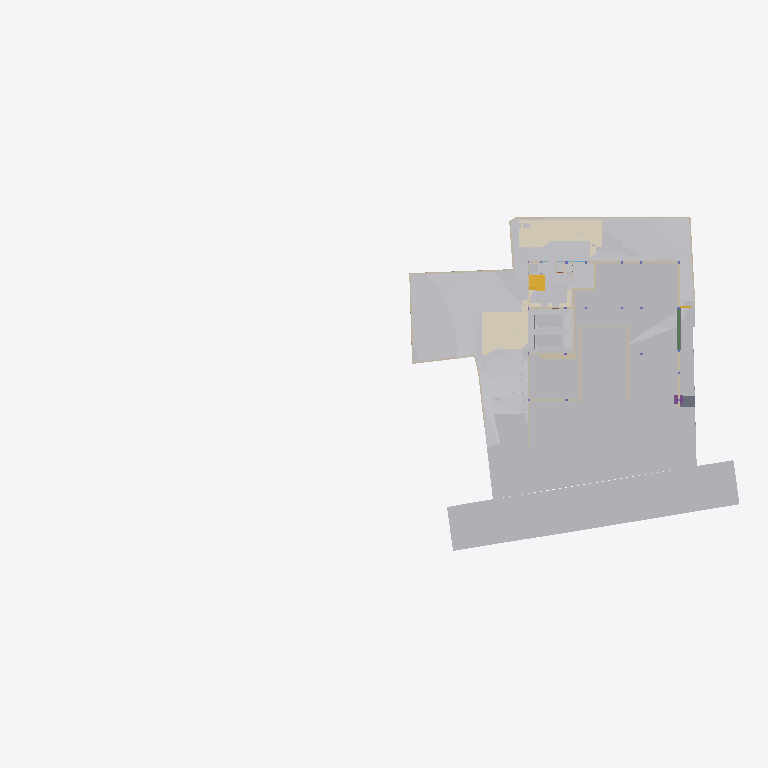
Plan cut of the same IFC building model at storey 'Site' (level -2.70 m, cut at -1.30 m), seen from above with north up, elements coloured by IFC class (only those large enough to see are counted): 31 other elements (light grey), 27 walls (beige), 6 coverings (cream), 2 slabs (grey), 2 stair flights (yellow), 1 beam (green), 1 footing (purple). Cut surfaces are drawn darker.
Extent 96.7 m × 45.5 m × 138.5 m (x, y, z). Storeys (12): Footing at -3.50 m; Site at -2.70 m; GF at -2.65 m; Electrical at 0.00 m; Plumbing at 0.00 m; FF Lvl at 0.00 m; Areacalc at 0.00 m; FF at 0.45 m; FF Lintel at 3.15 m; schedule at 3.50 m; SF at 3.65 m; Terrace at 5.00 m. Elements (1070): 143 IfcBeam, 99 IfcWall, 95 IfcCovering, 84 IfcSlab, 75 IfcSwitchingDevice, 72 IfcPipeSegment, 47 IfcLightFixture, 44 IfcColumn, 41 IfcDoor, 39 IfcFurniture, 36 IfcWindow, 31 IfcElectricDistributionBoard.

HEADER;
FILE_DESCRIPTION(('ViewDefinition [CoordinationView]'),'2;1');
FILE_NAME('Manilal.ifc','2025-08-22T16:36:36+05:30',(''),(''),'IfcOpenShell 0.8.3-post1','Bonsai 0.8.3-post1','');
FILE_SCHEMA(('IFC4X3'));
ENDSEC;
DATA;
#24581=IFCPROJECT('2TuuvCHJz54PsFPcraEbH$',$,'My Project',$,$,$,$,(#53,#354),#24580);
#35019=IFCSITE('0lpfVeOW52QfroqLYyHNY2',$,'My Site',$,$,#28,$,$,$,$,$,$,$,$);
#35435=IFCBUILDING('0MzaWOaS178x5FMqOflU3C',$,'My Building',$,$,#33,$,$,$,$,$,$);
#30840=IFCBUILDINGSTOREY('09kFoqoxrCvB1_fcEsMZsQ',$,'FF',$,$,#38,$,$,$,$);
#33791=IFCBUILDINGSTOREY('0zoFHJ9PnFW80M$mIVDQW3',$,'GF',$,$,#258,$,$,$,$);
#35436=IFCBUILDINGSTOREY('0MckaoTknA3edZMUNhTyAK',$,'SF',$,$,#6262,$,$,$,$);
#35437=IFCBUILDINGSTOREY('0DtUgpQ1b6nBmkLmvc_ehu',$,'FF Lintel',$,$,#3248,$,$,$,$);
#35438=IFCBUILDINGSTOREY('2nxT8wHGnDX9t8LjuK$yoz',$,'Footing',$,$,#16334,$,$,$,$);
#35439=IFCBUILDINGSTOREY('2JRfeNnUP7R92jcKtKmwj5',$,'Electrical',$,$,#5283,$,$,$,$);
#35440=IFCBUILDINGSTOREY('0fi$VcvNr0Zu6wnPuK6jDB',$,'Plumbing',$,$,#12883,$,$,$,$);
#35441=IFCBUILDINGSTOREY('0qJiDzySr4lhgisX7t8beM',$,'Site',$,$,#6749,$,$,$,$);
#35442=IFCBUILDINGSTOREY('33UZQ2TSvAg8IY4x5QCp2i',$,'schedule',$,$,#2336,$,$,$,$);
#35448=IFCBUILDINGSTOREY('3LpnsPikv4mRTBpfC3WQtx',$,'FF Lvl',$,$,#35447,$,$,$,$);
#35454=IFCBUILDINGSTOREY('2oUibsQsXAPxeAaTU5dGGW',$,'Terrace',$,$,#35453,$,$,$,$);
#35455=IFCBUILDINGSTOREY('3JrIAq4xL0avIQ8pEnV5X6',$,'Areacalc',$,$,#28105,$,$,$,$);
#6599=IFCGEOGRAPHICELEMENT('1mqx3WFMb0_xZzgY5_pKpf',$,'Site',$,$,#6441,#6598,$,.TERRAIN.);
#29425=IFCGEOGRAPHICELEMENT('20M0x6_hv1D8u5ftoKpVy3',$,'Road',$,$,#29400,#29424,$,.TERRAIN.);
#26244=IFCEARTHWORKSFILL('1xT4$PaqnDAhGXmfddmx$8',$,'Cube',$,$,#26223,#26243,$,.SLOPEFILL.);
#14006=IFCEARTHWORKSCUT('3NfQzW2p90kemh8IGcUxhf',$,'roader',$,$,#13849,#14005,$,.PAVEMENTMILLING.);
#20373=IFCEARTHWORKSCUT('2Q_BpVgoH5UP4ov3lAq_Nd',$,'Cut',$,$,#20358,#20372,$,.BASE_EXCAVATION.);
#31012=IFCEARTHWORKSFILL('263qwxfur0Rg9ySw9RIZCG',$,'Cube',$,$,#30989,#31011,$,.SLOPEFILL.);
#20534=IFCEARTHWORKSCUT('1orBtrQ6r9QBXstUuMTyak',$,'Cut',$,$,#20521,#20533,$,.BASE_EXCAVATION.);
#13787=IFCCOVERING('07ka7WgDv0nO2Dwi6RpJJI',$,'Covering',$,$,#13779,#13786,$,$);
#31043=IFCEARTHWORKSFILL('3O_GobqT1E4v3eEFWom1zq',$,'Cube',$,$,#31017,#31042,$,.SLOPEFILL.);
#13800=IFCCOVERING('03Ox3hl4j9nvRXKoGSaXGU',$,'Covering',$,$,#13792,#13799,$,$);
#20459=IFCEARTHWORKSCUT('0lv4XU7zX8PPDYPdO7aOdg',$,'Cut',$,$,#20447,#20458,$,.BASE_EXCAVATION.);
#19241=IFCEARTHWORKSFILL('1Znkwxu0n0meOY5Z$J5ocC',$,'New',$,$,#19208,#19240,$,.SLOPEFILL.);
#33545=IFCGEOGRAPHICELEMENT('3hzKcHmG15MBT$Lf89GHXN',$,'PureSite',$,$,#33382,#33544,$,.TERRAIN.);
#32789=IFCVEHICLE('0rzGDxo0H1CRYsT$ARQpVS',$,'Vehicle',$,$,#32766,#32788,$,$);
#32680=IFCVEHICLE('09kCGSf$LDBwv0agp2PRhM',$,'Vehicle',$,$,#32142,#32679,$,$);
#20318=IFCEARTHWORKSCUT('01J8VwQ8f08gmXDrlhIlzq',$,'Cut',$,$,#20304,#20317,$,.BASE_EXCAVATION.);
#20353=IFCEARTHWORKSCUT('3P_ZVV06j60u6$ptV0zgAt',$,'Cut',$,$,#20341,#20352,$,.BASE_EXCAVATION.);
#20634=IFCEARTHWORKSCUT('2CFy$zORXCoR3tq$xUvFLs',$,'Cut',$,$,#20623,#20633,$,.BASE_EXCAVATION.);
#20584=IFCEARTHWORKSCUT('3XBGdyU2D9MeN3q92cqay6',$,'Cut',$,$,#20572,#20583,$,.BASE_EXCAVATION.);
#20551=IFCEARTHWORKSCUT('3BmSG7kdb5efpA6FN0Vb4n',$,'Cut',$,$,#20539,#20550,$,.BASE_EXCAVATION.);
#7021=IFCWALL('3MfSYaOiTA4AjSKpPvRhyi',$,'Wall',$,$,#6992,#7020,$,$);
#20336=IFCEARTHWORKSCUT('1Tsuz9sRb3YODMAWko00m1',$,'Cut',$,$,#20323,#20335,$,.BASE_EXCAVATION.);
#20718=IFCEARTHWORKSCUT('1t$VJ4$o90evgf8hngEw3O',$,'Cut',$,$,#20706,#20717,$,.BASE_EXCAVATION.);
#19133=IFCWALL('114T1vweXAlwNxI9jVYoBS',$,'Wall',$,$,#19118,#19132,$,$);
#19093=IFCWALL('2BJjNEvBfCoeB82Dh_tGKG',$,'Wall',$,$,#19078,#19092,$,$);
#54007=IFCWALL('1GppCG6LrDywOQqWlDzPYg',$,'Wall',$,$,#53992,#54006,$,$);
#21829=IFCSLAB('2itx3SPYH1AO7A3qAvwhI1',$,'Slab',$,$,#21814,#21828,$,$);
#7158=IFCWALL('2UlyJbGOL47vem9W3W5T7b',$,'Wall',$,$,#7129,#7157,$,$);
#19448=IFCSTAIRFLIGHT('0zdXW$cUL1CfQYZEU8WTCw',$,'StairFlight.001',$,$,#19398,#19447,$,5,4,0.181400012969971,0.100000001490116,.STRAIGHT.);
#7104=IFCWALL('1v3BeDslv3W8LfR3WiqTEd',$,'Wall',$,$,#7075,#7103,$,$);
#20600=IFCEARTHWORKSCUT('3DH8AXGtr84A1S6fSLl6R5',$,'Cut',$,$,#20589,#20599,$,.BASE_EXCAVATION.);
#19393=IFCSTAIRFLIGHT('0QDG9AXQX0PgjOZTZBSSJQ',$,'StairFlight',$,$,#19253,#19392,$,12,11,0.183333337306976,0.150000005960464,.STRAIGHT.);
#7124=IFCWALL('2oTy5UOG136OtM3IP_qiPs',$,'Wall',$,$,#7109,#7123,$,$);
#37091=IFCCOVERING('3M_IR1CND58RzQlgTXES$a',$,'Covering',$,$,#37079,#37090,$,$);
#25677=IFCWALL('1y9LlCFE1CCu1DMdS4hkit',$,'Wall',$,$,#25662,#25676,$,$);
#19013=IFCWALL('18Inp_KXrA6OH4xH0wBY6E',$,'Wall',$,$,#18998,#19012,$,$);
#24843=IFCWALL('1S$hEQf45Fc8bCexxSjiqx',$,'Wall',$,$,#24828,#24842,$,$);
#24763=IFCWALL('1blMx1j7D9ovLtEALIdSvE',$,'Wall',$,$,#24748,#24762,$,$);
#24863=IFCWALL('13fKND$mT52eNv5H8E3Oyf',$,'Wall',$,$,#24848,#24862,$,$);
#20499=IFCEARTHWORKSCUT('08D7EzEO5EDf77PNZj4fIk',$,'Cut',$,$,#20482,#20498,$,.BASE_EXCAVATION.);
#26368=IFCSLAB('00fgrPLzzF7hRWyl8Ww_rW',$,'Slab',$,$,#26353,#26367,$,$);
#7055=IFCWALL('2Y2Bm57Cb8Exxz7st0aRUc',$,'Wall',$,$,#7026,#7054,$,$);
#17194=IFCBEAM('1Yk9W5KSz8rQ8Iqex7fXNg',$,'Beam',$,$,#17182,#17193,$,$);
#4798=IFCTRANSPORTELEMENT('1lIwF9RXDBlxGhBHYvHlMS',$,'TransportElement',$,$,#4775,#4797,$,$);
#20650=IFCEARTHWORKSCUT('117L2eAFbDcAQX$djQoJMP',$,'Cut',$,$,#20639,#20649,$,.BASE_EXCAVATION.);
#7968=IFCFURNITURE('2eCSdMrzH5F8FKRq_Kat7X',$,'Furniture',$,$,#7927,#7967,$,$);
#20567=IFCEARTHWORKSCUT('16FET8TSj1cgzvcEgIN4wr',$,'Cut',$,$,#20556,#20566,$,.BASE_EXCAVATION.);
#23834=IFCWALL('2y7B0WsOvCxODdGZKi1Z$T',$,'Wall',$,$,#23819,#23833,$,$);
#17523=IFCWALL('0J9S4Srlb1MOsgNvH90_Ni',$,'Wall',$,$,#17508,#17522,$,$);
#6852=IFCWALL('10l$0x7lzBbBMMGF1qxI0s',$,'Wall',$,$,#6830,#6851,$,$);
#326=IFCCOVERING('27txxw6h131AM6UMtb2w5p',$,'Covering',$,$,#314,#325,$,$);
#6886=IFCWALL('10RvTK_K97Xg3Zon6pJwxP',$,'Wall',$,$,#6857,#6885,$,$);
#37114=IFCCOVERING('0MEfGn_p91mgQnywAbL9$E',$,'Covering',$,$,#37102,#37113,$,$);
#21583=IFCFOOTING('3F2CoRQmH7HQLQ2nJJUxbH',$,'Footing',$,$,#99211,#21582,$,$);
#20442=IFCEARTHWORKSCUT('3KiEpGBc11ZuQOzkAXEcMN',$,'Cut',$,$,#20431,#20441,$,.BASE_EXCAVATION.);
#20390=IFCEARTHWORKSCUT('1$p4eSUvT2WBuIfwXj1KUy',$,'Cut',$,$,#20378,#20389,$,.BASE_EXCAVATION.);
#23801=IFCWALL('2b3PW_qXrFKeU5$CuA$$$b',$,'Wall',$,$,#23786,#23800,$,$);
#309=IFCCOVERING('3erdxtYOTF6hsIy9z_3VeT',$,'Covering',$,$,#297,#308,$,$);
#24202=IFCWALL('1G4jfeXKvE59YRcJgx4ymf',$,'Wall',$,$,#24187,#24201,$,$);
#19153=IFCWALL('0HbzCx_IT6qhHcuZYa$tLV',$,'Wall',$,$,#19138,#19152,$,$);
#24823=IFCWALL('1L3aCByCT2RR$DiJTF12wq',$,'Wall',$,$,#24808,#24822,$,$);
#17638=IFCWALL('2U66_ERPrD$A$2PTOc1bPA',$,'Wall',$,$,#17623,#17637,$,$);
#17543=IFCWALL('1skRZA3gDArPLyHJ1xBWOA',$,'Wall',$,$,#17528,#17542,$,$);
#24426=IFCWALL('3i48sjq8T0IPkngbd_9vma',$,'Wall',$,$,#24411,#24425,$,$);
#20299=IFCEARTHWORKSCUT('2IfjuX05L3Q9F73mkLJFNM',$,'Cut',$,$,#20288,#20298,$,.BASE_EXCAVATION.);
#14121=IFCUNITARYEQUIPMENT('1P6lCedvD5Xger8vGxUADY',$,'UnitaryEquipment',$,$,#14098,#14120,$,$);
#14135=IFCUNITARYEQUIPMENT('0HCdZ8P3P4TOU$eGOCNYuA',$,'UnitaryEquipment',$,$,#14126,#14134,$,$);
#24743=IFCWALL('38WQRDURv5TO82m6jFrGGv',$,'Wall',$,$,#24728,#24742,$,$);
#24651=IFCWALL('15wsNTS6L51xF_S_YY2vpP',$,'Wall',$,$,#24636,#24650,$,$);
#17603=IFCWALL('0NXfgi9BT5$x6dqiz38cKQ',$,'Wall',$,$,#17588,#17602,$,$);
ENDSEC;
